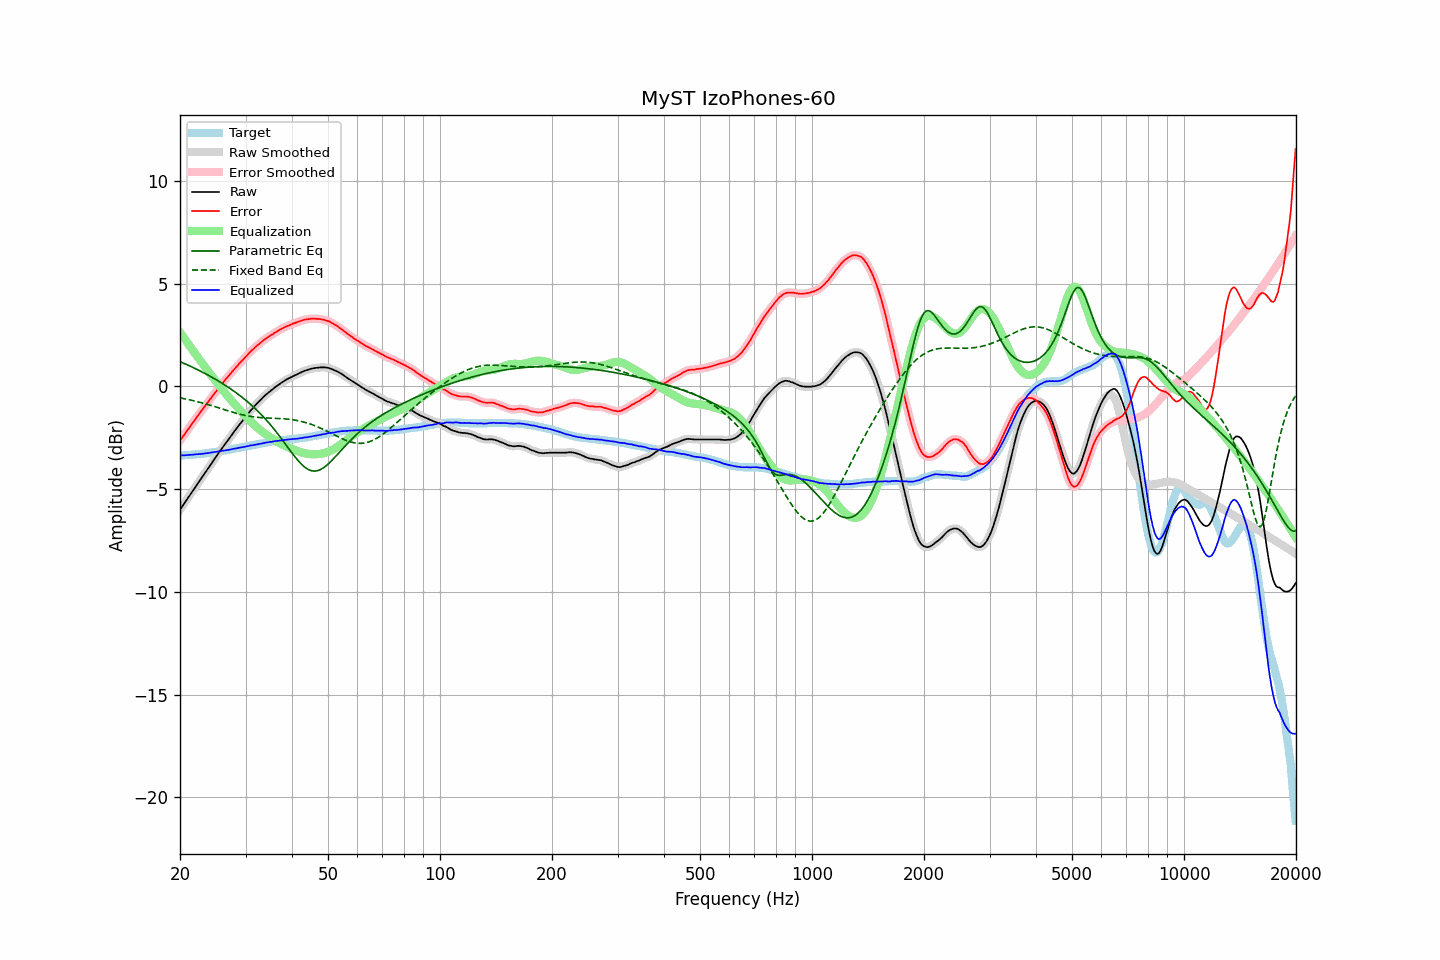

The data file committed next to this chart (first rows):
frequency, raw, error, smoothed, error_smoothed, equalization, parametric_eq, fixed_band_eq, equalized_raw, equalized_smoothed, target
20.00, -6.00, -2.64, -6.00, -2.63, 2.64, 1.21, -0.55, -3.36, -3.36, -3.36
20.20, -5.88, -2.52, -5.89, -2.53, 2.53, 1.18, -0.57, -3.35, -3.36, -3.36
20.40, -5.77, -2.42, -5.77, -2.42, 2.42, 1.14, -0.58, -3.35, -3.35, -3.35
20.61, -5.65, -2.31, -5.65, -2.31, 2.31, 1.11, -0.60, -3.35, -3.35, -3.34
20.81, -5.54, -2.20, -5.54, -2.20, 2.20, 1.07, -0.62, -3.35, -3.34, -3.34
21.02, -5.42, -2.09, -5.42, -2.09, 2.09, 1.04, -0.63, -3.34, -3.34, -3.33
21.23, -5.30, -1.97, -5.30, -1.97, 1.98, 1.00, -0.65, -3.33, -3.33, -3.33
21.44, -5.19, -1.87, -5.19, -1.87, 1.87, 0.97, -0.67, -3.32, -3.32, -3.32
21.66, -5.07, -1.76, -5.07, -1.76, 1.76, 0.93, -0.68, -3.32, -3.32, -3.31
21.87, -4.96, -1.65, -4.96, -1.65, 1.65, 0.89, -0.70, -3.31, -3.31, -3.31
22.09, -4.84, -1.54, -4.84, -1.54, 1.54, 0.85, -0.72, -3.30, -3.30, -3.30
22.31, -4.73, -1.44, -4.73, -1.43, 1.43, 0.82, -0.74, -3.30, -3.30, -3.29
22.54, -4.61, -1.32, -4.61, -1.33, 1.33, 0.78, -0.76, -3.29, -3.29, -3.29
22.76, -4.50, -1.22, -4.50, -1.22, 1.22, 0.74, -0.78, -3.28, -3.28, -3.28
22.99, -4.39, -1.12, -4.39, -1.11, 1.11, 0.70, -0.80, -3.28, -3.27, -3.27
23.22, -4.27, -1.01, -4.27, -1.01, 1.01, 0.66, -0.83, -3.26, -3.27, -3.26
23.45, -4.16, -0.91, -4.16, -0.91, 0.90, 0.62, -0.85, -3.26, -3.26, -3.25
23.69, -4.04, -0.80, -4.04, -0.80, 0.80, 0.57, -0.87, -3.24, -3.24, -3.24
23.92, -3.93, -0.70, -3.93, -0.70, 0.70, 0.53, -0.89, -3.23, -3.23, -3.23
24.16, -3.81, -0.59, -3.81, -0.59, 0.59, 0.49, -0.92, -3.22, -3.22, -3.22
24.40, -3.70, -0.49, -3.70, -0.49, 0.49, 0.44, -0.94, -3.21, -3.21, -3.21
24.65, -3.58, -0.39, -3.58, -0.39, 0.39, 0.40, -0.96, -3.20, -3.20, -3.19
24.89, -3.47, -0.29, -3.47, -0.29, 0.28, 0.35, -0.99, -3.19, -3.19, -3.18
25.14, -3.36, -0.19, -3.36, -0.18, 0.18, 0.31, -1.01, -3.18, -3.17, -3.17
25.39, -3.24, -0.08, -3.24, -0.08, 0.08, 0.26, -1.04, -3.16, -3.16, -3.16
25.65, -3.13, 0.02, -3.13, 0.02, -0.02, 0.21, -1.06, -3.15, -3.15, -3.15
25.91, -3.02, 0.11, -3.02, 0.12, -0.11, 0.16, -1.09, -3.14, -3.13, -3.13
26.16, -2.91, 0.21, -2.91, 0.21, -0.21, 0.12, -1.11, -3.12, -3.12, -3.12
26.43, -2.80, 0.31, -2.81, 0.31, -0.31, 0.07, -1.14, -3.11, -3.11, -3.11
26.69, -2.70, 0.40, -2.70, 0.40, -0.40, 0.01, -1.16, -3.10, -3.10, -3.10
26.96, -2.59, 0.49, -2.59, 0.49, -0.50, -0.04, -1.19, -3.09, -3.09, -3.08
27.23, -2.48, 0.59, -2.48, 0.59, -0.59, -0.09, -1.21, -3.07, -3.07, -3.07
27.50, -2.37, 0.68, -2.37, 0.68, -0.68, -0.14, -1.23, -3.05, -3.05, -3.05
27.77, -2.27, 0.77, -2.27, 0.77, -0.77, -0.20, -1.26, -3.04, -3.04, -3.04
28.05, -2.16, 0.86, -2.16, 0.86, -0.86, -0.25, -1.28, -3.02, -3.03, -3.02
28.33, -2.06, 0.95, -2.06, 0.95, -0.95, -0.31, -1.30, -3.01, -3.01, -3.01
28.62, -1.96, 1.03, -1.96, 1.04, -1.04, -0.37, -1.32, -3.00, -2.99, -2.99
28.90, -1.85, 1.13, -1.86, 1.12, -1.12, -0.43, -1.34, -2.97, -2.98, -2.98
29.19, -1.76, 1.20, -1.76, 1.21, -1.21, -0.49, -1.36, -2.97, -2.97, -2.96
29.48, -1.66, 1.29, -1.66, 1.29, -1.29, -0.55, -1.38, -2.95, -2.95, -2.95
29.78, -1.56, 1.37, -1.56, 1.37, -1.38, -0.61, -1.40, -2.94, -2.94, -2.93
30.08, -1.46, 1.46, -1.46, 1.46, -1.46, -0.68, -1.42, -2.92, -2.92, -2.92
30.38, -1.36, 1.54, -1.36, 1.54, -1.54, -0.74, -1.43, -2.91, -2.90, -2.90
30.68, -1.26, 1.63, -1.26, 1.63, -1.62, -0.81, -1.45, -2.89, -2.89, -2.89
30.99, -1.16, 1.71, -1.17, 1.71, -1.70, -0.88, -1.46, -2.87, -2.87, -2.87
31.30, -1.08, 1.78, -1.08, 1.78, -1.78, -0.95, -1.47, -2.86, -2.86, -2.86
31.61, -0.99, 1.85, -0.99, 1.85, -1.85, -1.02, -1.48, -2.85, -2.84, -2.84
31.93, -0.90, 1.93, -0.91, 1.93, -1.93, -1.09, -1.49, -2.83, -2.83, -2.83
32.24, -0.82, 1.99, -0.82, 1.99, -2.00, -1.17, -1.50, -2.82, -2.82, -2.81
32.57, -0.74, 2.06, -0.74, 2.06, -2.06, -1.24, -1.51, -2.80, -2.80, -2.80
32.89, -0.66, 2.12, -0.66, 2.12, -2.13, -1.32, -1.51, -2.79, -2.79, -2.78
33.22, -0.58, 2.19, -0.58, 2.19, -2.19, -1.40, -1.52, -2.77, -2.77, -2.77
33.55, -0.50, 2.25, -0.50, 2.25, -2.25, -1.49, -1.52, -2.75, -2.75, -2.75
33.89, -0.43, 2.31, -0.43, 2.31, -2.31, -1.57, -1.53, -2.74, -2.74, -2.74
34.23, -0.36, 2.36, -0.36, 2.36, -2.36, -1.66, -1.53, -2.72, -2.72, -2.72
34.57, -0.30, 2.41, -0.30, 2.41, -2.41, -1.75, -1.54, -2.72, -2.71, -2.71
34.92, -0.23, 2.47, -0.24, 2.46, -2.47, -1.84, -1.54, -2.70, -2.70, -2.70
35.27, -0.17, 2.51, -0.17, 2.52, -2.52, -1.93, -1.54, -2.69, -2.69, -2.68
35.62, -0.11, 2.56, -0.11, 2.57, -2.57, -2.03, -1.55, -2.68, -2.68, -2.67
35.97, -0.04, 2.62, -0.05, 2.61, -2.62, -2.12, -1.55, -2.66, -2.66, -2.66
... 635 more rows
